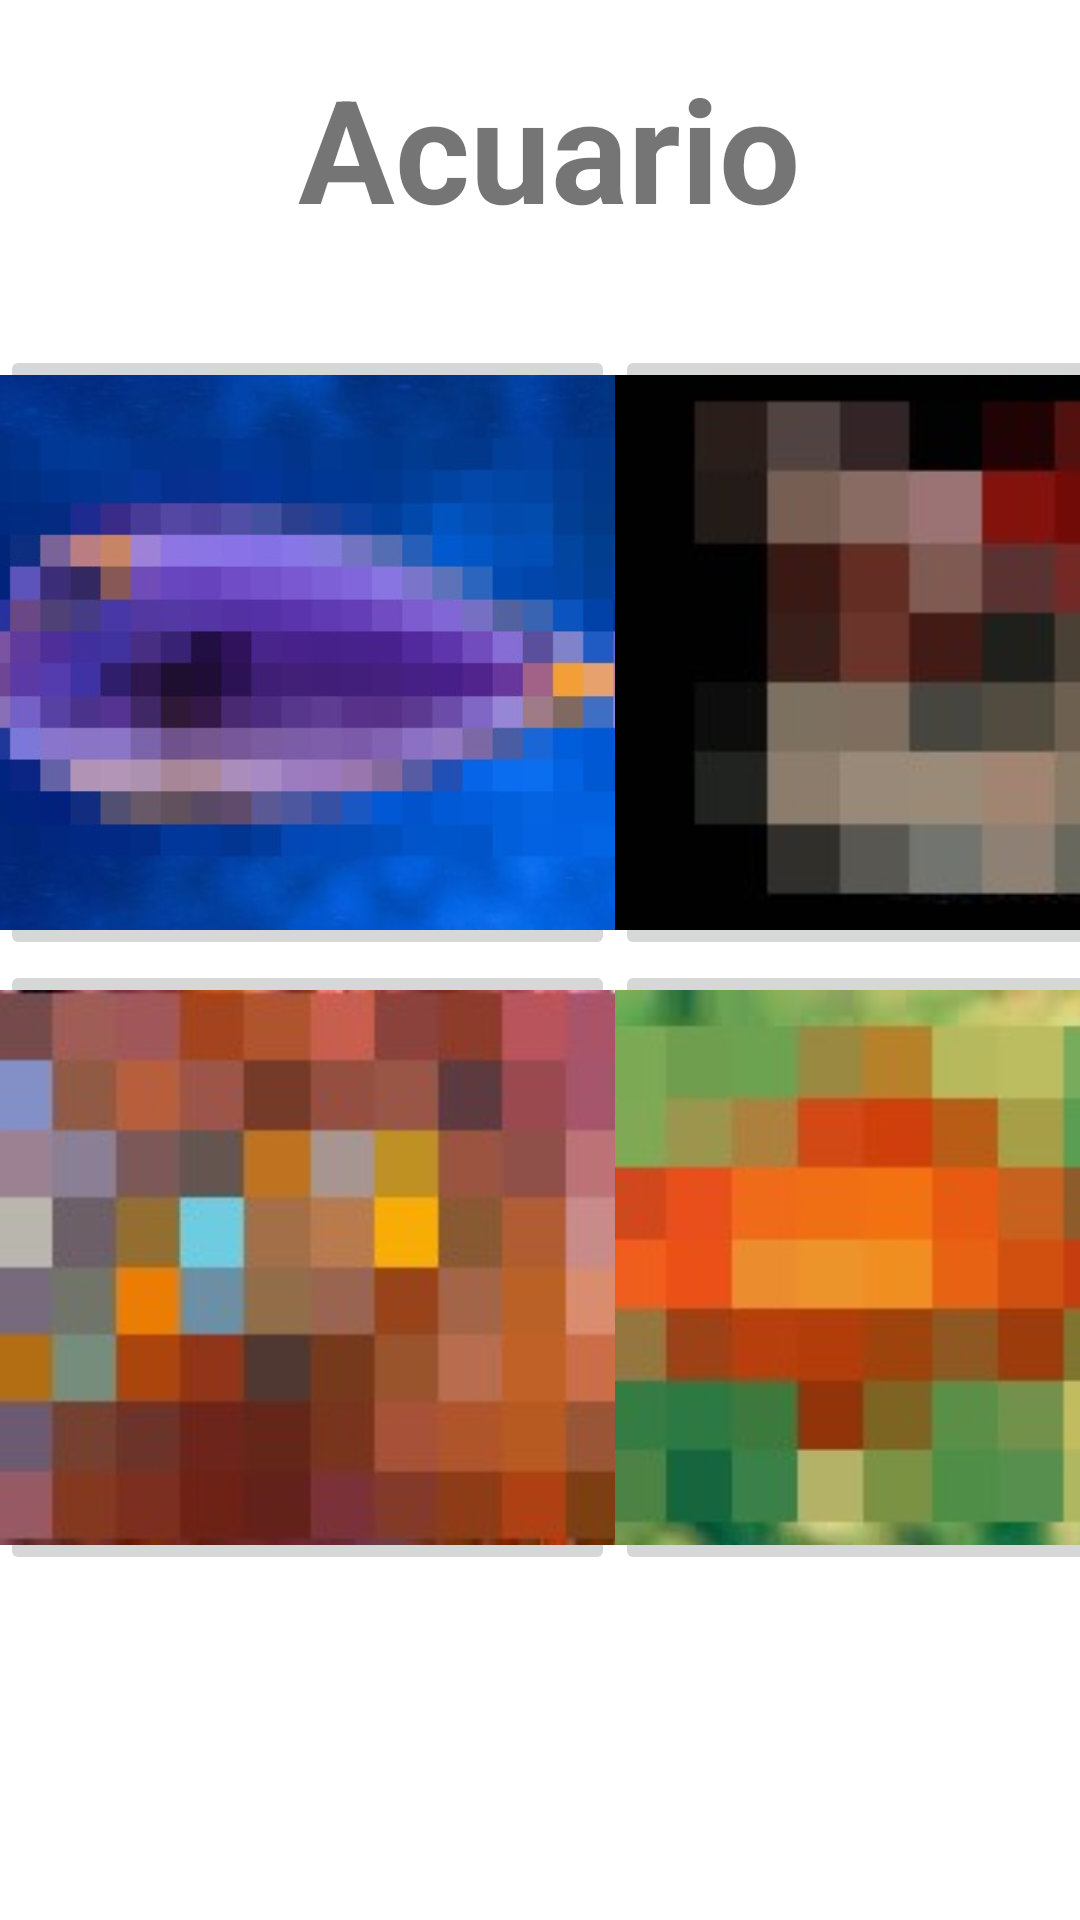

This screen was rendered from an Android layout file. Write that file and the resources it references.
<!-- AndroidManifest.xml: application theme Theme.Mydashboard -->
<!-- res/layout/activity_main.xml -->
<?xml version="1.0" encoding="utf-8"?>
<androidx.constraintlayout.widget.ConstraintLayout xmlns:android="http://schemas.android.com/apk/res/android"
    xmlns:app="http://schemas.android.com/apk/res-auto"
    xmlns:tools="http://schemas.android.com/tools"
    android:layout_width="match_parent"
    android:layout_height="match_parent"
    tools:context=".MainActivity">

    <TextView
        android:id="@+id/textView"
        android:layout_width="366dp"
        android:layout_height="77dp"
        android:layout_marginTop="17dp"
        android:text="Acuario"
        android:textAlignment="center"
        android:textSize="48sp"
        android:textStyle="bold"
        app:layout_constraintTop_toTopOf="parent"
        tools:layout_editor_absoluteX="21dp"
        tools:text="Acuario" />

    <TableLayout
        android:layout_width="wrap_content"
        android:layout_height="wrap_content"
        app:layout_constraintBottom_toBottomOf="parent"
        app:layout_constraintEnd_toEndOf="parent"
        app:layout_constraintHorizontal_bias="1.0"
        app:layout_constraintStart_toStartOf="parent"
        app:layout_constraintTop_toTopOf="parent">

        <TableRow
            android:layout_width="match_parent"
            android:layout_height="match_parent">

            <ImageButton
                android:id="@+id/imageButton2"
                android:layout_width="205dp"
                android:layout_height="205dp"
                android:scaleType="centerCrop"
                app:srcCompat="@drawable/boton1" />

            <ImageButton
                android:id="@+id/imageButton3"
                android:layout_width="205dp"
                android:layout_height="205dp"
                android:scaleType="centerCrop"
                app:srcCompat="@drawable/boton2" />
        </TableRow>

        <TableRow
            android:layout_width="match_parent"
            android:layout_height="match_parent">

            <ImageButton
                android:id="@+id/imageButton4"
                android:layout_width="205dp"
                android:layout_height="205dp"
                android:scaleType="centerCrop"
                app:srcCompat="@drawable/boton3" />

            <ImageButton
                android:id="@+id/imageButton5"
                android:layout_width="205dp"
                android:layout_height="205dp"
                android:scaleType="centerCrop"
                app:srcCompat="@drawable/boton4" />
        </TableRow>

    </TableLayout>

</androidx.constraintlayout.widget.ConstraintLayout>
<!-- resources referenced by this layout -->
<resources>
  <!-- drawable boton1 (drawable) -->
  <?xml version="1.0" encoding="utf-8"?>
  <selector xmlns:android="http://schemas.android.com/apk/res/android">
  
      <item android:state_pressed="true"
          android:drawable="@drawable/pez_azul"/>
      <item android:drawable="@drawable/pez_azul_sombra"/>
  
  </selector>
  <!-- drawable boton2 (drawable) -->
  <?xml version="1.0" encoding="utf-8"?>
  <selector xmlns:android="http://schemas.android.com/apk/res/android">
  
      <item android:state_pressed="true"
          android:drawable="@drawable/pez_bailarina"/>
      <item android:drawable="@drawable/pez_bailarina_sombra"/>
  
  </selector>
  <!-- drawable boton3 (drawable) -->
  <?xml version="1.0" encoding="utf-8"?>
  <selector xmlns:android="http://schemas.android.com/apk/res/android">
  
      <item android:state_pressed="true"
          android:drawable="@drawable/pez_payaso"/>
      <item android:drawable="@drawable/pez_payaso_sombra"/>
  
  </selector>
  <!-- drawable boton4 (drawable) -->
  <?xml version="1.0" encoding="utf-8"?>
  <selector xmlns:android="http://schemas.android.com/apk/res/android">
  
      <item android:state_pressed="true"
          android:drawable="@drawable/pez_rojo"/>
      <item android:drawable="@drawable/pez_rojo_sombra"/>
  
  </selector>
  <style name="Theme.Mydashboard" parent="Theme.MaterialComponents.DayNight.DarkActionBar">
          
          <item name="colorPrimary">@color/purple_500</item>
          <item name="colorPrimaryVariant">@color/purple_700</item>
          <item name="colorOnPrimary">@color/white</item>
          
          <item name="colorSecondary">@color/teal_200</item>
          <item name="colorSecondaryVariant">@color/teal_700</item>
          <item name="colorOnSecondary">@color/black</item>
          
          <item name="android:statusBarColor">?attr/colorPrimaryVariant</item>
          
      </style>
  <!-- drawable pez_azul: jpg bitmap (drawable, 27784 bytes) -->
  <!-- drawable pez_azul_sombra: jpg bitmap (drawable, 27653 bytes) -->
  <!-- drawable pez_bailarina: jpg bitmap (drawable, 5178 bytes) -->
  <!-- drawable pez_bailarina_sombra: jpg bitmap (drawable, 5152 bytes) -->
  <!-- drawable pez_payaso: jpg bitmap (drawable, 9956 bytes) -->
  <!-- drawable pez_payaso_sombra: jpg bitmap (drawable, 10830 bytes) -->
  <!-- drawable pez_rojo: jpg bitmap (drawable, 6668 bytes) -->
  <!-- drawable pez_rojo_sombra: jpg bitmap (drawable, 9015 bytes) -->
  <!-- not gathered from this repository: default colours our renderer supplied (Android Studio template values) -->
  <color name="purple_500">#FF6200EE</color>
  <color name="purple_700">#FF3700B3</color>
  <color name="teal_200">#FF03DAC5</color>
  <color name="teal_700">#FF018786</color>
  <color name="black">#FF000000</color>
  <color name="white">#FFFFFFFF</color>
</resources>
